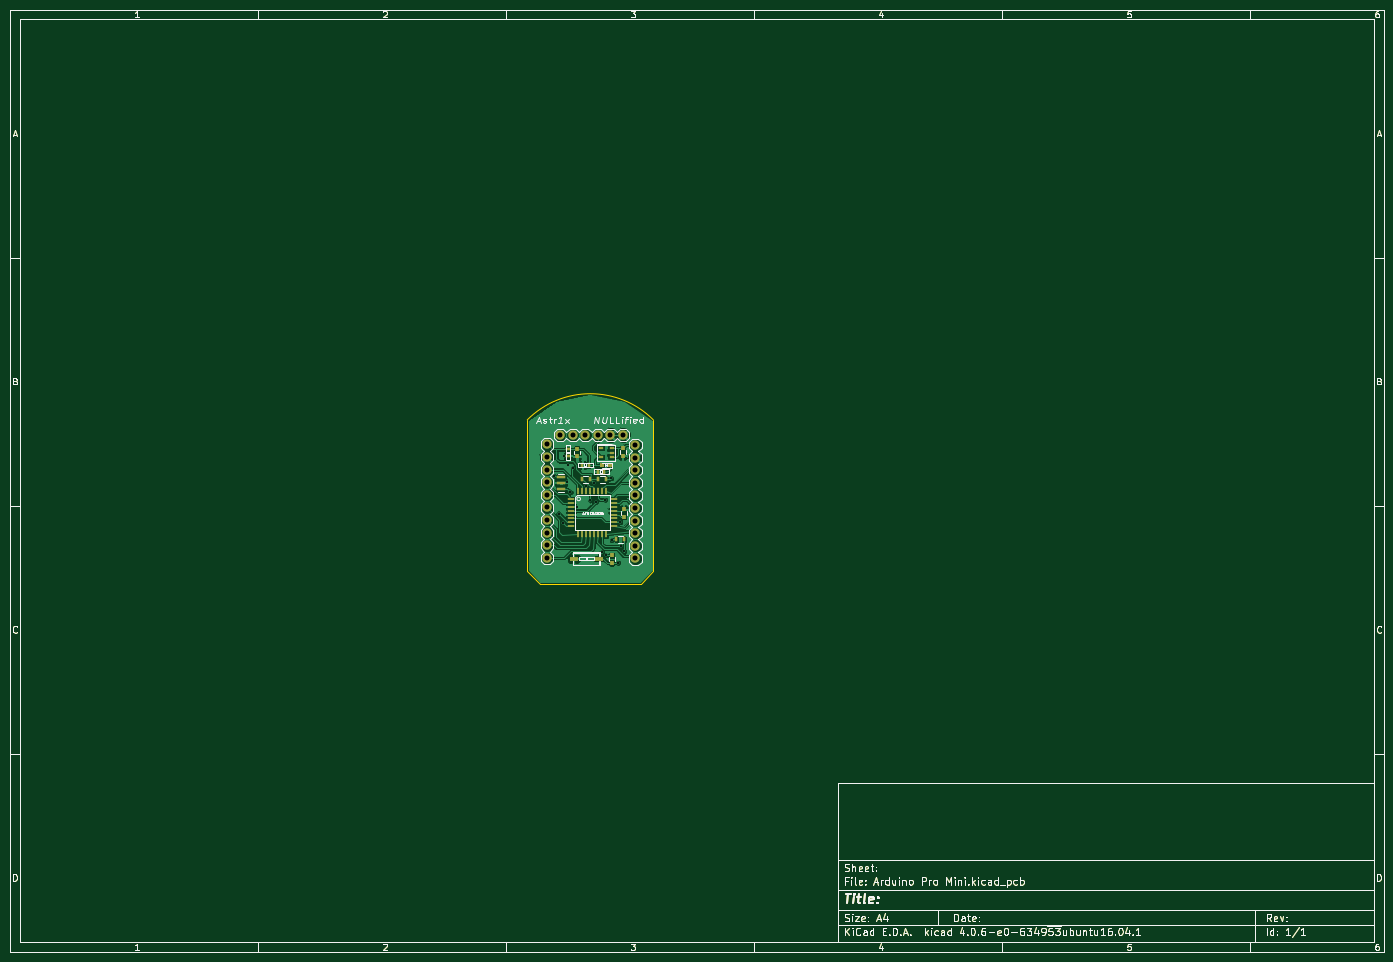
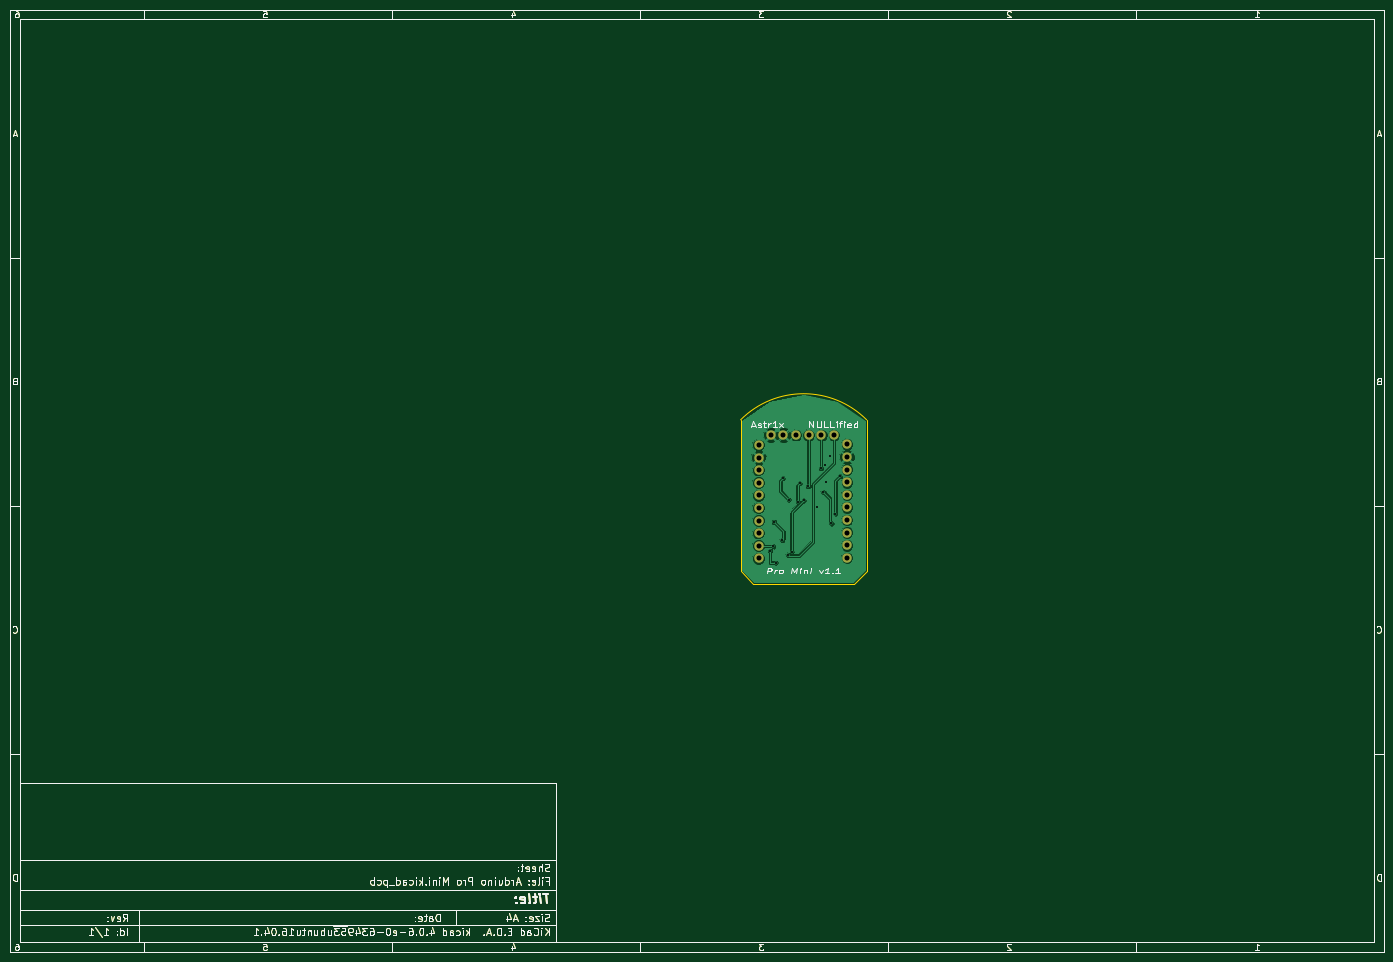
Circuit board: 8 layer files. Board 277.0 x 190.0 mm.
- bottom_copper: Arduino Pro Mini-B.Cu.gbr (83819 bytes)
- bottom_mask: Arduino Pro Mini-B.Mask.gbr (38039 bytes)
- bottom_silk: Arduino Pro Mini-B.SilkS.gbr (42560 bytes)
- outline: Arduino Pro Mini-Edge.Cuts.gbr (37793 bytes)
- top_copper: Arduino Pro Mini-F.Cu.gbr (121450 bytes)
- top_mask: Arduino Pro Mini-F.Mask.gbr (40045 bytes)
- top_silk: Arduino Pro Mini-F.SilkS.gbr (55605 bytes)
- drill: Arduino Pro Mini.drl (926 bytes)

=== bottom_copper: Arduino Pro Mini-B.Cu.gbr (83819 bytes, source omitted) ===
=== bottom_mask: Arduino Pro Mini-B.Mask.gbr (38039 bytes, source omitted) ===
=== bottom_silk: Arduino Pro Mini-B.SilkS.gbr (42560 bytes, source omitted) ===
=== outline: Arduino Pro Mini-Edge.Cuts.gbr (37793 bytes, source omitted) ===
=== top_copper: Arduino Pro Mini-F.Cu.gbr (121450 bytes, source omitted) ===
=== top_mask: Arduino Pro Mini-F.Mask.gbr (40045 bytes, source omitted) ===
=== top_silk: Arduino Pro Mini-F.SilkS.gbr (55605 bytes, source omitted) ===
=== drill: Arduino Pro Mini.drl ===
M48
;DRILL file {KiCad 4.0.6-e0-6349~53~ubuntu16.04.1} date Wed Jun 21 16:24:49 2017
;FORMAT={-:-/ absolute / inch / decimal}
FMAT,2
INCH,TZ
T1C0.016
T2C0.040
%
G90
G05
M72
T1
X4.7126Y-4.0984
X4.748Y-4.3937
X4.7795Y-4.4724
X4.7874Y-3.937
X4.8189Y-4.1457
X4.8268Y-4.0118
X4.8425Y-4.2244
X4.8622Y-4.0354
X4.8976Y-4.3386
X4.9646Y-4.1772
X5.Y-4.29
X5.0315Y-4.1535
X5.0472Y-4.2992
X5.095Y-4.7
X5.1181Y-4.2835
X5.122Y-4.7244
X5.1654Y-4.1142
X5.17Y-4.605
X5.2205Y-4.7835
X5.235Y-4.46
X5.24Y-4.655
X5.2677Y-4.6929
T2
X4.6559Y-3.8457
X4.6559Y-3.9457
X4.6559Y-4.0457
X4.6559Y-4.1457
X4.6559Y-4.2457
X4.6559Y-4.3457
X4.6559Y-4.4457
X4.6559Y-4.5457
X4.6559Y-4.6457
X4.6559Y-4.7457
X4.7602Y-3.772
X4.8602Y-3.772
X4.9602Y-3.772
X5.0602Y-3.772
X5.1602Y-3.772
X5.2602Y-3.772
X5.3567Y-3.8496
X5.3567Y-3.9496
X5.3567Y-4.0496
X5.3567Y-4.1496
X5.3567Y-4.2496
X5.3567Y-4.3496
X5.3567Y-4.4496
X5.3567Y-4.5496
X5.3567Y-4.6496
X5.3567Y-4.7496
T0
M30

